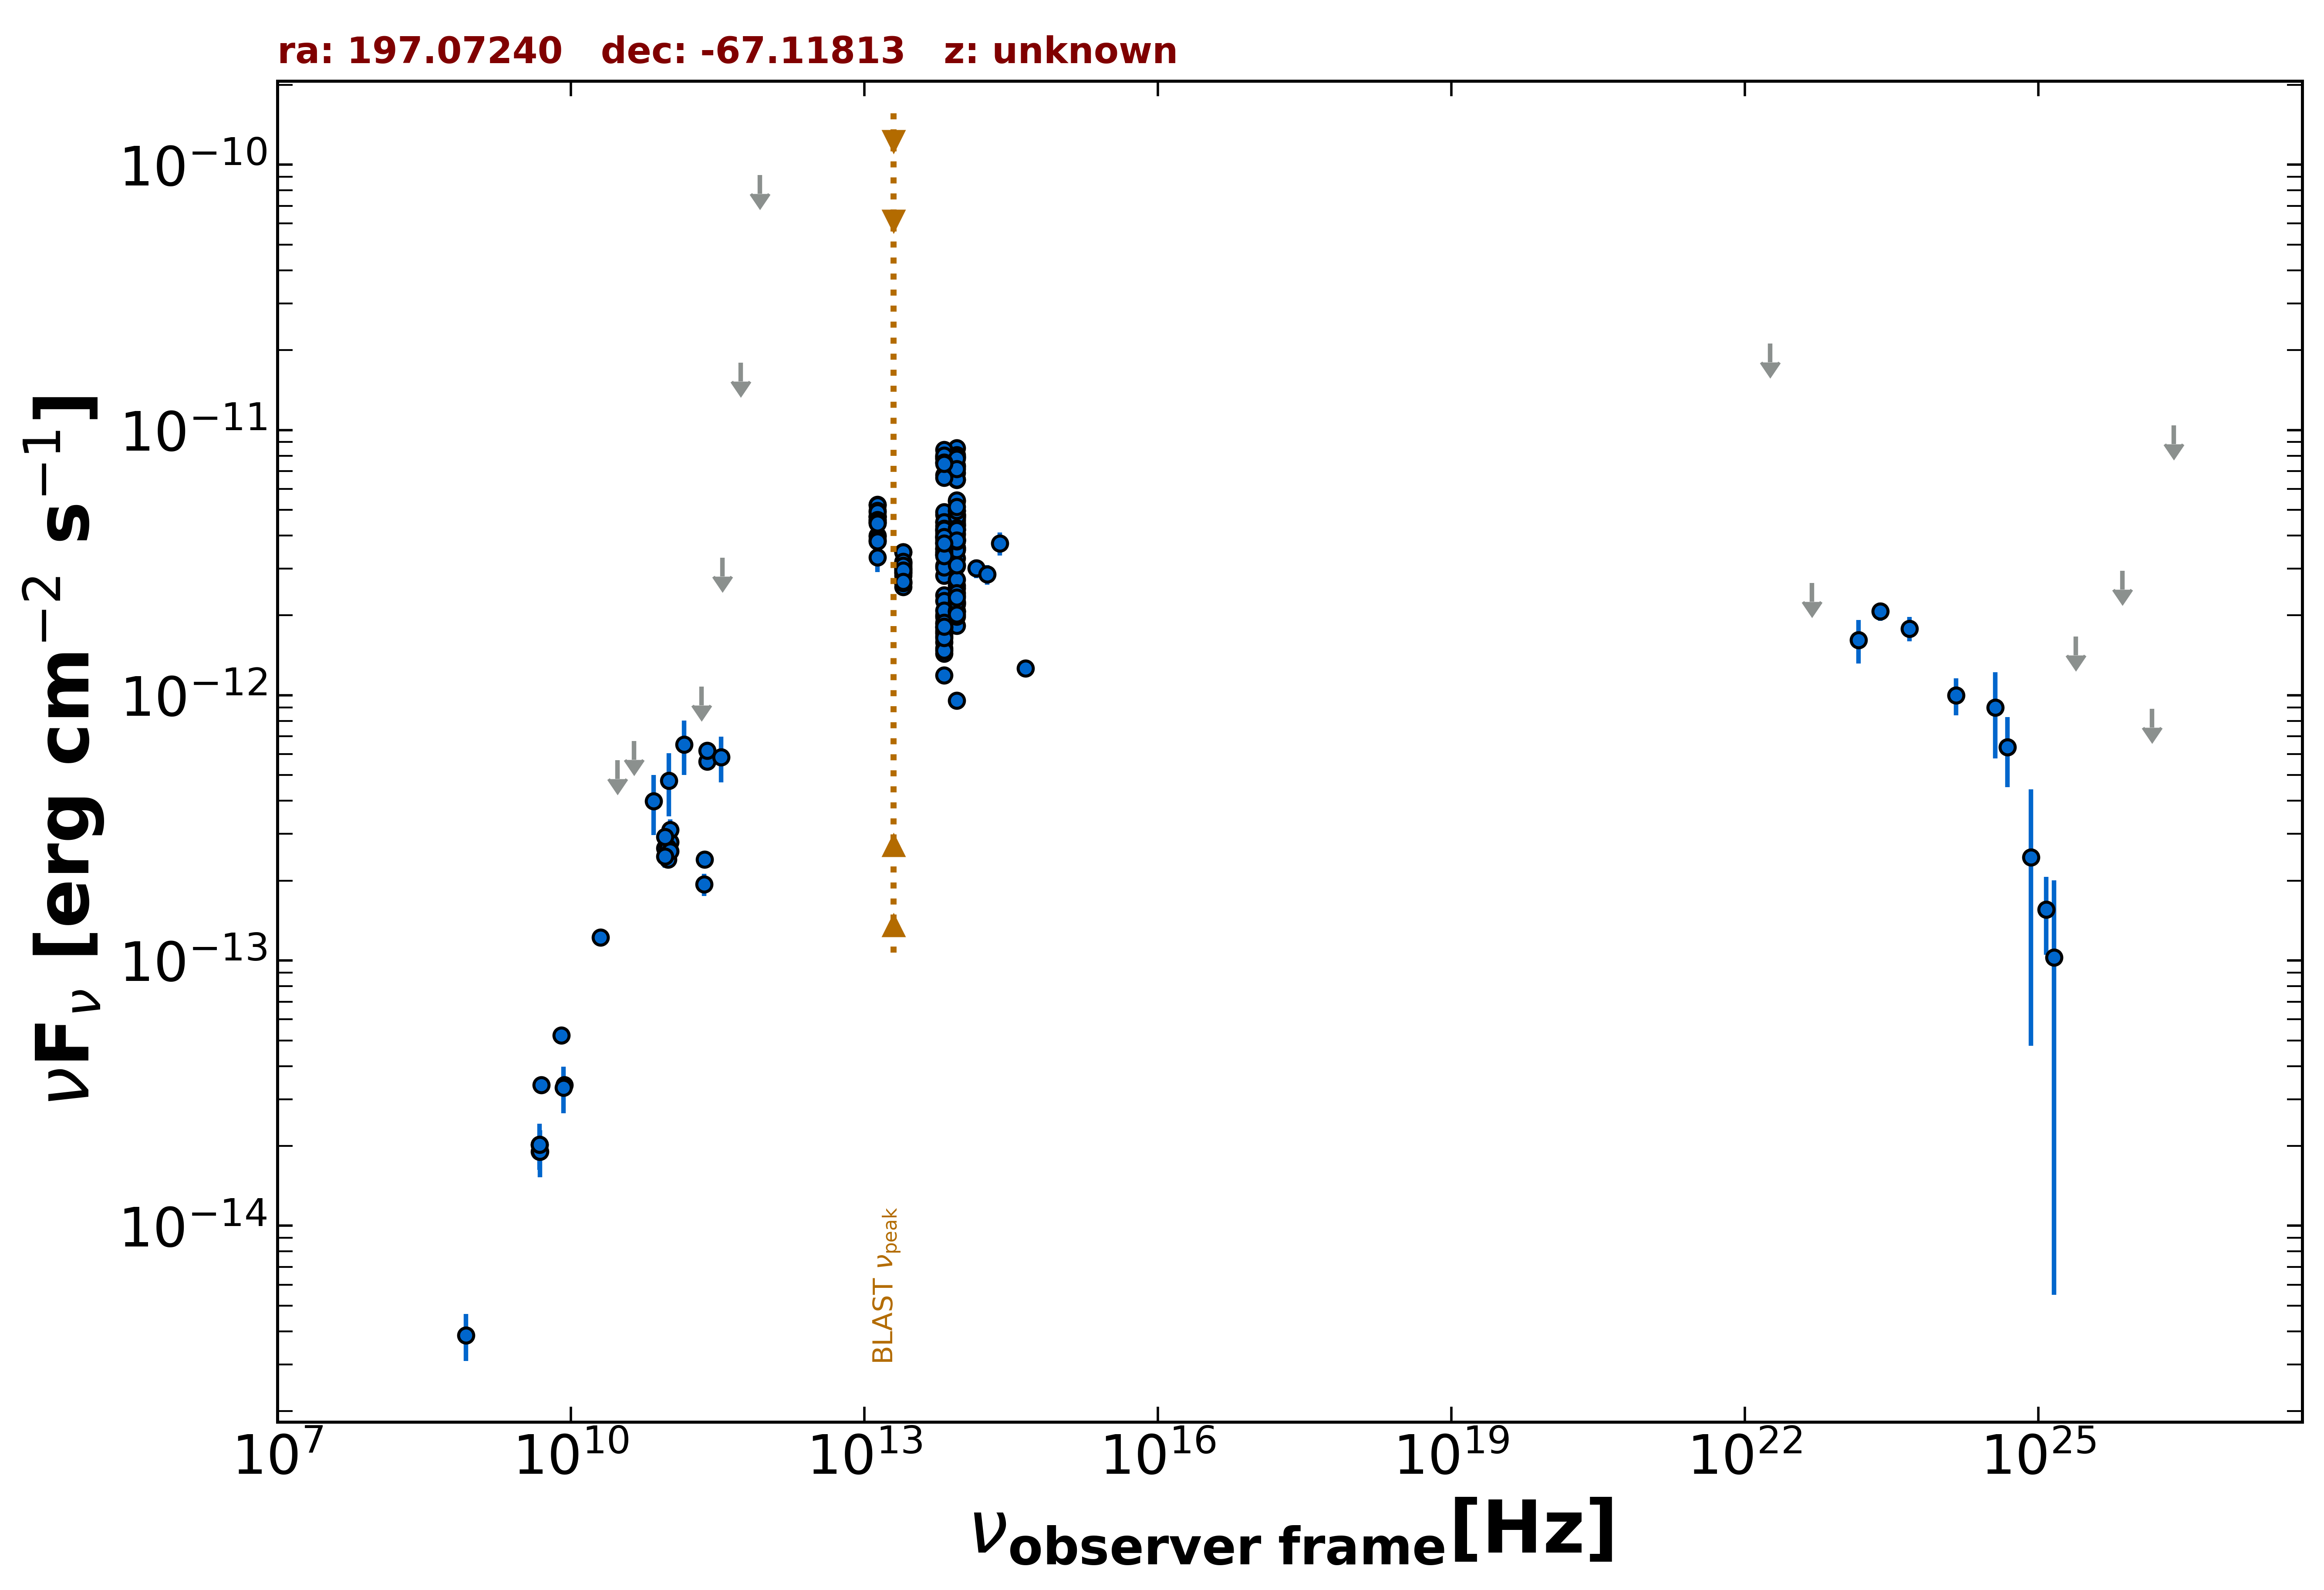

Source data for this figure (header and first rows):
freq., flux, err_flux, MJD_start, MJD_end, flag, catalog, reference
5.000e+09, 3.400e-14, 1.700e-15, 55000, 55000, , AT20G, Murphy et al. 2010  MNRAS  402  2403
8.000e+09, 5.224e-14, 2.640e-15, 55000, 55000, , AT20G, Murphy et al. 2010  MNRAS  402  2403
2.000e+10, 1.222e-13, 5.800e-15, 55000, 55000, , AT20G, Murphy et al. 2010  MNRAS  402  2403
4.800e+09, 2.026e-14, 4.350e-16, 55000, 55000, , ATPMN, McConnell et al. 2012  MNRAS  422  1527
8.600e+09, 3.397e-14, 1.720e-15, 55000, 55000, , ATPMN, McConnell et al. 2012  MNRAS  422  1527
4.800e+09, 1.901e-14, 1.055e-15, 55000, 55000, , PMN, Griffith et al. 1993-1996  VizieR  VIII/…
1.035e+11, 2.794e-13, 2.070e-14, 56656, 56656, , ALMA, Bonato et al. 2019  MNRAS  485  1188
9.146e+10, 2.652e-13, 1.830e-14, 56656, 56656, , ALMA, Bonato et al. 2019  MNRAS  485  1188
9.804e+10, 2.667e-13, 1.335e-14, 56773, 56773, , ALMA, Bonato et al. 2019  MNRAS  485  1188
9.804e+10, 2.407e-13, 1.210e-14, 56773, 56773, , ALMA, Bonato et al. 2019  MNRAS  485  1188
2.477e+11, 5.625e-13, 2.820e-14, 56886, 56886, , ALMA, Bonato et al. 2019  MNRAS  485  1188
2.477e+11, 6.190e-13, 3.095e-14, 56887, 56887, , ALMA, Bonato et al. 2019  MNRAS  485  1188
1.035e+11, 2.587e-13, 2.465e-14, 57367, 57367, , ALMA, Bonato et al. 2019  MNRAS  485  1188
9.150e+10, 2.471e-13, 2.345e-14, 57367, 57367, , ALMA, Bonato et al. 2019  MNRAS  485  1188
3.435e+11, 5.839e-13, 1.140e-13, 57378, 57378, , ALMA, Bonato et al. 2019  MNRAS  485  1188
1.035e+11, 3.105e-13, 2.950e-14, 57378, 57378, , ALMA, Bonato et al. 2019  MNRAS  485  1188
9.150e+10, 2.928e-13, 2.780e-14, 57378, 57378, , ALMA, Bonato et al. 2019  MNRAS  485  1188
2.330e+11, 2.400e-13, 1.165e-14, 57859, 57859, , ALMA, Bonato et al. 2019  MNRAS  485  1188
2.305e+11, 1.936e-13, 1.845e-14, 57964, 57964, , ALMA, Bonato et al. 2019  MNRAS  485  1188
3.000e+10, 5.685e-13, 0.000e+00, 55000, 55000, UL, PCNT, The Planck Collaboration 2018  A&A  619 …
4.400e+10, 6.722e-13, 0.000e+00, 55000, 55000, UL, PCNT, The Planck Collaboration 2018  A&A  619 …
7.000e+10, 3.986e-13, 1.012e-13, 55000, 55000, , PCNT, The Planck Collaboration 2018  A&A  619 …
1.000e+11, 4.768e-13, 1.276e-13, 55000, 55000, , PCNT, The Planck Collaboration 2018  A&A  619 …
1.430e+11, 6.511e-13, 1.514e-13, 55000, 55000, , PCNT, The Planck Collaboration 2018  A&A  619 …
2.170e+11, 1.077e-12, 0.000e+00, 55000, 55000, UL, PCNT, The Planck Collaboration 2018  A&A  619 …
3.530e+11, 3.302e-12, 0.000e+00, 55000, 55000, UL, PCNT, The Planck Collaboration 2018  A&A  619 …
5.450e+11, 1.794e-11, 0.000e+00, 55000, 55000, UL, PCNT, The Planck Collaboration 2018  A&A  619 …
8.570e+11, 9.136e-11, 0.000e+00, 55000, 55000, UL, PCNT, The Planck Collaboration 2018  A&A  619 …
1.389e+14, 3.008e-12, 2.410e-13, 55000, 55000, , 2MASS, Skrutskie et al. 2006  AJ  131  1163
1.804e+14, 2.853e-12, 2.425e-13, 55000, 55000, , 2MASS, Skrutskie et al. 2006  AJ  131  1163
2.427e+14, 3.734e-12, 3.720e-13, 55000, 55000, , 2MASS, Skrutskie et al. 2006  AJ  131  1163
8.817e+13, 9.537e-13, 3.950e-15, 55000, 55000, , UNWISE, Schlafly et al. 2019  ApJS  240  30
6.517e+13, 1.187e-12, 5.000e-15, 55000, 55000, , UNWISE, Schlafly et al. 2019  ApJS  240  30
8.817e+13, 3.605e-12, 8.650e-14, 55000, 55000, , WISE, Wright et al. 2010  AJ  140  1868
6.517e+13, 2.828e-12, 6.750e-14, 55000, 55000, , WISE, Wright et al. 2010  AJ  140  1868
2.498e+13, 2.978e-12, 9.350e-14, 55000, 55000, , WISE, Wright et al. 2010  AJ  140  1868
1.363e+13, 4.470e-12, 1.895e-13, 55000, 55000, , WISE, Wright et al. 2010  AJ  140  1868
8.817e+13, 3.605e-12, 1.230e-13, 58323, 58323, , NEOWISE, Mainzer et al. 2014  ApJ  792  30
6.517e+13, 3.081e-12, 9.650e-14, 58323, 58323, , NEOWISE, Mainzer et al. 2014  ApJ  792  30
8.817e+13, 4.618e-12, 8.500e-14, 58324, 58324, , NEOWISE, Mainzer et al. 2014  ApJ  792  30
6.517e+13, 3.925e-12, 1.190e-13, 58324, 58324, , NEOWISE, Mainzer et al. 2014  ApJ  792  30
8.817e+13, 3.870e-12, 8.550e-14, 58323, 58323, , NEOWISE, Mainzer et al. 2014  ApJ  792  30
6.517e+13, 4.175e-12, 1.000e-13, 58323, 58323, , NEOWISE, Mainzer et al. 2014  ApJ  792  30
8.817e+13, 3.545e-12, 8.850e-14, 58323, 58323, , NEOWISE, Mainzer et al. 2014  ApJ  792  30
6.517e+13, 3.961e-12, 9.150e-14, 58323, 58323, , NEOWISE, Mainzer et al. 2014  ApJ  792  30
8.817e+13, 5.391e-12, 1.390e-13, 58323, 58323, , NEOWISE, Mainzer et al. 2014  ApJ  792  30
6.517e+13, 4.802e-12, 1.015e-13, 58323, 58323, , NEOWISE, Mainzer et al. 2014  ApJ  792  30
8.817e+13, 4.555e-12, 1.005e-13, 58323, 58323, , NEOWISE, Mainzer et al. 2014  ApJ  792  30
6.517e+13, 4.498e-12, 1.035e-13, 58323, 58323, , NEOWISE, Mainzer et al. 2014  ApJ  792  30
8.817e+13, 3.071e-12, 7.350e-14, 59782, 59782, , NEOWISE, Mainzer et al. 2014  ApJ  792  30
6.517e+13, 2.385e-12, 7.500e-14, 59782, 59782, , NEOWISE, Mainzer et al. 2014  ApJ  792  30
8.817e+13, 2.202e-12, 7.550e-14, 59783, 59783, , NEOWISE, Mainzer et al. 2014  ApJ  792  30
6.517e+13, 2.269e-12, 6.900e-14, 59783, 59783, , NEOWISE, Mainzer et al. 2014  ApJ  792  30
8.817e+13, 1.830e-12, 6.100e-14, 59783, 59783, , NEOWISE, Mainzer et al. 2014  ApJ  792  30
6.517e+13, 1.973e-12, 6.900e-14, 59783, 59783, , NEOWISE, Mainzer et al. 2014  ApJ  792  30
8.817e+13, 1.981e-12, 7.500e-14, 59257, 59257, , NEOWISE, Mainzer et al. 2014  ApJ  792  30
6.517e+13, 2.006e-12, 7.950e-14, 59257, 59257, , NEOWISE, Mainzer et al. 2014  ApJ  792  30
8.817e+13, 3.827e-12, 8.500e-14, 58323, 58323, , NEOWISE, Mainzer et al. 2014  ApJ  792  30
6.517e+13, 4.009e-12, 8.500e-14, 58323, 58323, , NEOWISE, Mainzer et al. 2014  ApJ  792  30
8.817e+13, 4.682e-12, 9.500e-14, 58323, 58323, , NEOWISE, Mainzer et al. 2014  ApJ  792  30
... 159 more rows
